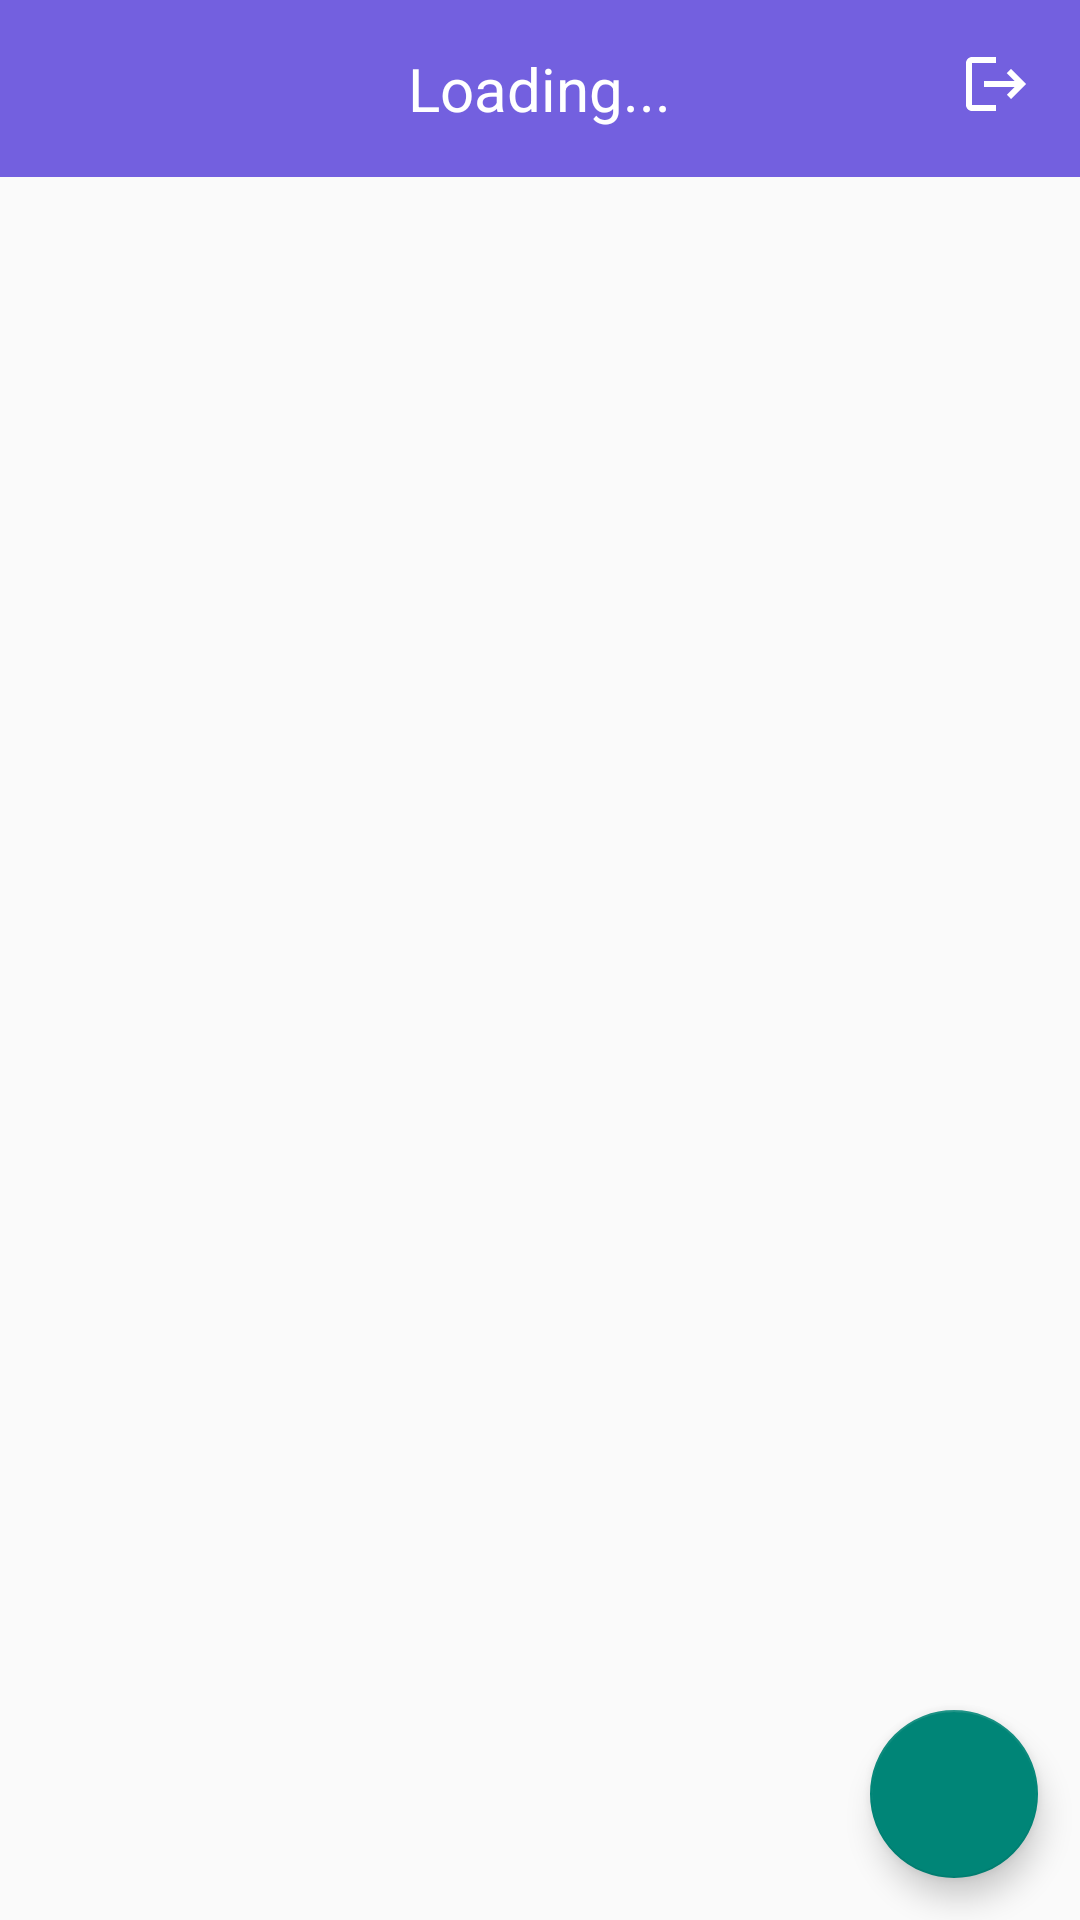

Produce the Android XML layout that renders to this screen, including the resource entries it uses.
<!-- AndroidManifest.xml: application theme Theme.HospitalPrescription -->
<!-- res/layout/activity_prescription.xml -->
<?xml version="1.0" encoding="utf-8"?>
<androidx.constraintlayout.widget.ConstraintLayout xmlns:android="http://schemas.android.com/apk/res/android"
    xmlns:app="http://schemas.android.com/apk/res-auto"
    xmlns:tools="http://schemas.android.com/tools"
    android:layout_width="match_parent"
    android:layout_height="match_parent"
    tools:context=".PrescriptionActivity">

    <include
        android:id="@+id/include"
        layout="@layout/toolbar1" />

    <ListView
        android:id="@+id/listViewPrescriptions"
        android:layout_width="match_parent"
        android:layout_height="646dp"
        app:layout_constraintTop_toBottomOf="@+id/include"
        tools:layout_editor_absoluteX="16dp" />

    <com.google.android.material.floatingactionbutton.FloatingActionButton
        android:id="@+id/addDrImage"
        android:layout_width="wrap_content"
        android:layout_height="wrap_content"
        app:layout_constraintBottom_toBottomOf="parent"
        app:layout_constraintEnd_toEndOf="parent"
        app:layout_constraintHorizontal_bias="0.954"
        app:layout_constraintStart_toStartOf="parent"
        app:layout_constraintTop_toTopOf="parent"
        app:layout_constraintVertical_bias="0.976"
        android:contentDescription="@string/todo"
        android:src="@drawable/add_asset"/>
</androidx.constraintlayout.widget.ConstraintLayout>
<!-- res/layout/toolbar1.xml (included above) -->
<?xml version="1.0" encoding="utf-8"?>
<RelativeLayout xmlns:android="http://schemas.android.com/apk/res/android"
    xmlns:tools="http://schemas.android.com/tools"
    android:layout_width="match_parent"
    android:layout_height="wrap_content"
    android:background="#7360DF">
    <RelativeLayout
        android:layout_width="match_parent"
        android:layout_height="wrap_content"
        android:background="#7360DF"
        tools:ignore="UselessParent"
        android:padding="16sp">

        <ImageView
            android:id="@+id/goBack"
            android:layout_width="wrap_content"
            android:layout_height="wrap_content"
            android:src="@drawable/baseline_arrow_back_24"
            android:contentDescription="@string/todo"
            android:layout_alignParentStart="true"/>

        <TextView
            android:id="@+id/holderName"
            android:layout_width="wrap_content"
            android:layout_height="wrap_content"
            android:text="@string/loading"
            tools:ignore="RelativeOverlap"
            android:textColor="#fff"
            android:layout_centerHorizontal="true"
            android:textSize="20sp"/>

        <ImageView
            android:id="@+id/logOutBtn"
            android:layout_width="wrap_content"
            android:layout_height="wrap_content"
            android:src="@drawable/logout"
            android:contentDescription="@string/todo"
            android:layout_alignParentEnd="true"/>
    </RelativeLayout>

</RelativeLayout>
<!-- resources referenced by this layout -->
<resources>
  <!-- drawable logout (drawable) -->
  <vector android:autoMirrored="true" android:height="24dp"
      android:tint="#fff" android:viewportHeight="24"
      android:viewportWidth="24" android:width="24dp" xmlns:android="http://schemas.android.com/apk/res/android">
      <path android:fillColor="@android:color/black" android:pathData="M17,7l-1.41,1.41L18.17,11H8v2h10.17l-2.58,2.58L17,17l5,-5zM4,5h8V3H4c-1.1,0 -2,0.9 -2,2v14c0,1.1 0.9,2 2,2h8v-2H4V5z"/>
  </vector>
  <string name="loading">Loading...</string>
  <string name="todo">TODO</string>
  <style name="Theme.HospitalPrescription" parent="Theme.AppCompat.Light.NoActionBar" />
</resources>
